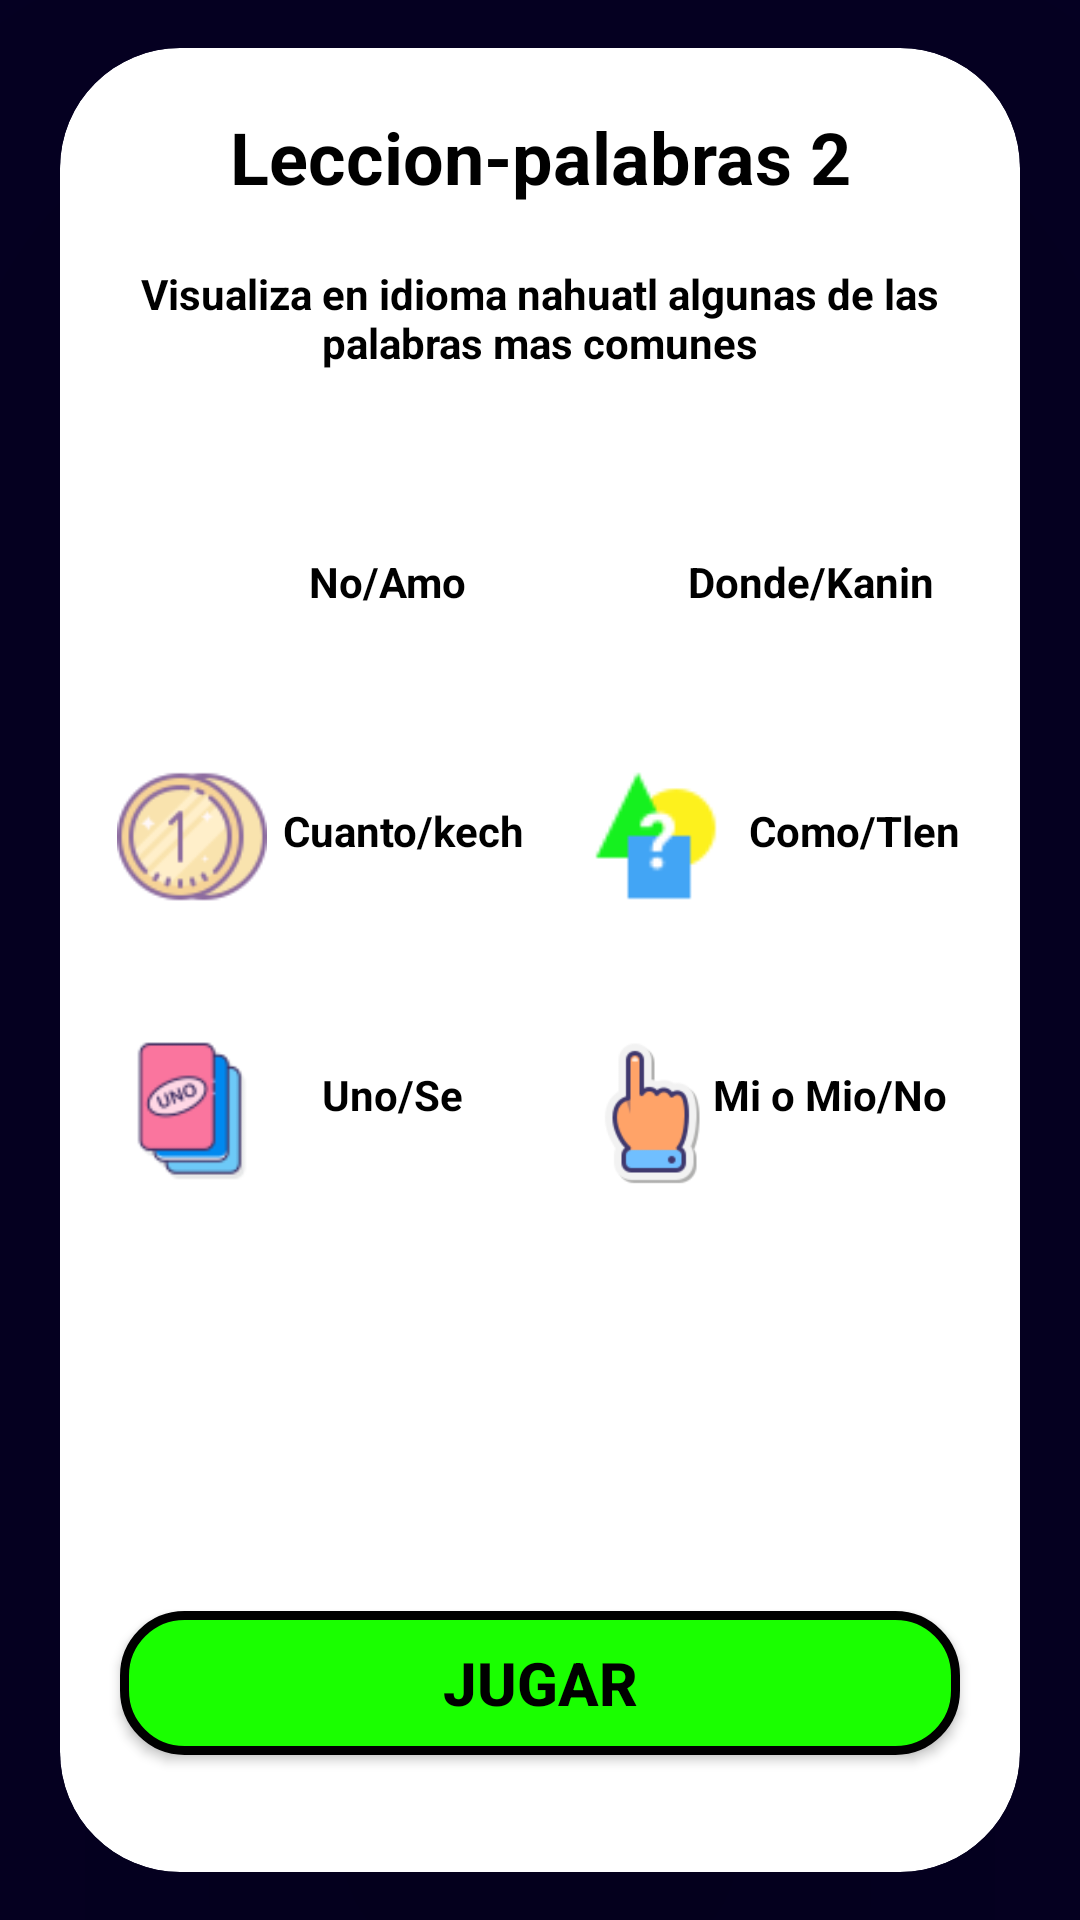

Here is an Android app screen rendered from its layout file. Give the layout XML and the strings, colors and styles it references.
<!-- AndroidManifest.xml: application theme Theme.ApreCor -->
<!-- res/layout/activity_sec1_nivel4_lec4.xml -->
<?xml version="1.0" encoding="utf-8"?>
<androidx.constraintlayout.widget.ConstraintLayout xmlns:android="http://schemas.android.com/apk/res/android"
    xmlns:app="http://schemas.android.com/apk/res-auto"
    xmlns:tools="http://schemas.android.com/tools"
    android:layout_width="match_parent"
    android:layout_height="match_parent"
    android:background="@drawable/fondonahuatl"
    tools:context=".Sec1Nivel4Lec4">

    <androidx.cardview.widget.CardView
        style="@style/CardView.Light"
        android:layout_width="match_parent"
        android:layout_height="match_parent"
        android:layout_marginStart="20dp"
        android:layout_marginTop="16dp"
        android:layout_marginEnd="20dp"
        android:layout_marginBottom="16dp"
        app:cardBackgroundColor="#FFFFFF"
        app:cardCornerRadius="40dp"
        app:cardElevation="100dp"
        app:layout_constraintBottom_toBottomOf="parent"
        app:layout_constraintEnd_toEndOf="parent"
        app:layout_constraintStart_toStartOf="parent"
        app:layout_constraintTop_toTopOf="parent">

        <LinearLayout
            android:layout_width="match_parent"
            android:layout_height="match_parent"
            android:orientation="vertical">

            <TextView
                android:id="@+id/textView14"
                android:layout_width="match_parent"
                android:layout_height="wrap_content"
                android:layout_marginTop="20dp"
                android:gravity="center"
                android:text="@string/tvLecPalabras2"
                android:textColor="@color/black"
                android:textSize="24sp"
                android:textStyle="bold" />


            <TextView
                android:layout_width="match_parent"
                android:layout_height="wrap_content"
                android:layout_marginTop="20dp"
                android:gravity="center"
                android:text="@string/tvDescripcionLecPalabras2"
                android:textColor="@color/black"
                android:textStyle="bold" />

            <TextView
                android:id="@+id/tvScorePutLec4"
                android:layout_width="match_parent"
                android:layout_height="wrap_content"
                android:gravity="center"
                android:text="Tu score actual es: "
                android:textColor="#7C4DFF"
                android:textStyle="bold"
                android:visibility="invisible" />

            <androidx.constraintlayout.widget.ConstraintLayout
                android:layout_width="match_parent"
                android:layout_height="match_parent">

                <ImageView
                    android:layout_width="50dp"
                    android:layout_height="50dp"
                    android:contentDescription="@string/app_name"
                    android:src="@drawable/no64"
                    app:layout_constraintBottom_toBottomOf="parent"
                    app:layout_constraintEnd_toEndOf="parent"
                    app:layout_constraintHorizontal_bias="0.07"
                    app:layout_constraintStart_toStartOf="parent"
                    app:layout_constraintTop_toTopOf="parent"
                    app:layout_constraintVertical_bias="0.060000002" />

                <TextView
                    android:layout_width="wrap_content"
                    android:layout_height="wrap_content"
                    android:text="@string/tvNo"
                    android:textColor="@color/black"
                    android:textStyle="bold"
                    app:layout_constraintBottom_toBottomOf="parent"
                    app:layout_constraintEnd_toEndOf="parent"
                    app:layout_constraintHorizontal_bias="0.31"
                    app:layout_constraintStart_toStartOf="parent"
                    app:layout_constraintTop_toTopOf="parent"
                    app:layout_constraintVertical_bias="0.09" />

                <ImageView
                    android:layout_width="50dp"
                    android:layout_height="50dp"
                    android:contentDescription="@string/app_name"
                    android:src="@drawable/donde"
                    app:layout_constraintBottom_toBottomOf="parent"
                    app:layout_constraintEnd_toEndOf="parent"
                    app:layout_constraintHorizontal_bias="0.63"
                    app:layout_constraintStart_toStartOf="parent"
                    app:layout_constraintTop_toTopOf="parent"
                    app:layout_constraintVertical_bias="0.06999999" />

                <TextView
                    android:layout_width="wrap_content"
                    android:layout_height="wrap_content"
                    android:text="@string/tvDonde"
                    android:textColor="@color/black"
                    android:textStyle="bold"
                    app:layout_constraintBottom_toBottomOf="parent"
                    app:layout_constraintEnd_toEndOf="parent"
                    app:layout_constraintHorizontal_bias="0.88"
                    app:layout_constraintStart_toStartOf="parent"
                    app:layout_constraintTop_toTopOf="parent"
                    app:layout_constraintVertical_bias="0.09" />

                <ImageView
                    android:layout_width="50dp"
                    android:layout_height="50dp"
                    android:contentDescription="@string/app_name"
                    android:src="@drawable/cuanto"
                    app:layout_constraintBottom_toBottomOf="parent"
                    app:layout_constraintEnd_toEndOf="parent"
                    app:layout_constraintHorizontal_bias="0.07"
                    app:layout_constraintStart_toStartOf="parent"
                    app:layout_constraintTop_toTopOf="parent"
                    app:layout_constraintVertical_bias="0.26000002" />

                <TextView
                    android:layout_width="wrap_content"
                    android:layout_height="wrap_content"
                    android:text="@string/tvCuanto"
                    android:textColor="@color/black"
                    android:textStyle="bold"
                    app:layout_constraintBottom_toBottomOf="parent"
                    app:layout_constraintEnd_toEndOf="parent"
                    app:layout_constraintHorizontal_bias="0.31"
                    app:layout_constraintStart_toStartOf="parent"
                    app:layout_constraintTop_toTopOf="parent"
                    app:layout_constraintVertical_bias="0.27" />


                <ImageView
                    android:layout_width="50dp"
                    android:layout_height="50dp"
                    android:layout_marginStart="10dp"
                    android:contentDescription="@string/app_name"
                    android:src="@drawable/como"
                    app:layout_constraintBottom_toBottomOf="parent"
                    app:layout_constraintEnd_toEndOf="parent"
                    app:layout_constraintHorizontal_bias="0.63"
                    app:layout_constraintStart_toStartOf="parent"
                    app:layout_constraintTop_toTopOf="parent"
                    app:layout_constraintVertical_bias="0.26000002"/>

                <TextView
                    android:layout_width="wrap_content"
                    android:layout_height="wrap_content"
                    android:text="@string/tvComo"
                    android:textColor="@color/black"
                    android:textStyle="bold"
                    app:layout_constraintBottom_toBottomOf="parent"
                    app:layout_constraintEnd_toEndOf="parent"
                    app:layout_constraintHorizontal_bias="0.92"
                    app:layout_constraintStart_toStartOf="parent"
                    app:layout_constraintTop_toTopOf="parent"
                    app:layout_constraintVertical_bias="0.27" />

                <ImageView
                    android:layout_width="50dp"
                    android:layout_height="50dp"
                    android:contentDescription="@string/app_name"
                    android:src="@drawable/un"
                    app:layout_constraintBottom_toBottomOf="parent"
                    app:layout_constraintEnd_toEndOf="parent"
                    app:layout_constraintHorizontal_bias="0.07"
                    app:layout_constraintStart_toStartOf="parent"
                    app:layout_constraintTop_toTopOf="parent"
                    app:layout_constraintVertical_bias="0.47000003" />

                <TextView
                    android:layout_width="wrap_content"
                    android:layout_height="wrap_content"
                    android:text="@string/tvUno"
                    android:textColor="@color/black"
                    android:textStyle="bold"
                    app:layout_constraintBottom_toBottomOf="parent"
                    app:layout_constraintEnd_toEndOf="parent"
                    app:layout_constraintHorizontal_bias="0.32"
                    app:layout_constraintStart_toStartOf="parent"
                    app:layout_constraintTop_toTopOf="parent"
                    app:layout_constraintVertical_bias="0.46000002" />

                <ImageView
                    android:layout_width="50dp"
                    android:layout_height="50dp"
                    android:layout_marginStart="10dp"
                    android:contentDescription="@string/app_name"
                    android:src="@drawable/mi"
                    app:layout_constraintBottom_toBottomOf="parent"
                    app:layout_constraintEnd_toEndOf="parent"
                    app:layout_constraintHorizontal_bias="0.63"
                    app:layout_constraintStart_toStartOf="parent"
                    app:layout_constraintTop_toTopOf="parent"
                    app:layout_constraintVertical_bias="0.47000003" />

                <TextView
                    android:layout_width="wrap_content"
                    android:layout_height="wrap_content"
                    android:text="@string/tvMi"
                    android:textColor="@color/black"
                    android:textStyle="bold"
                    app:layout_constraintBottom_toBottomOf="parent"
                    app:layout_constraintEnd_toEndOf="parent"
                    app:layout_constraintHorizontal_bias="0.9"
                    app:layout_constraintStart_toStartOf="parent"
                    app:layout_constraintTop_toTopOf="parent"
                    app:layout_constraintVertical_bias="0.46" />

                <androidx.appcompat.widget.AppCompatButton
                    android:id="@+id/btnSec1Nivel4Jugar"
                    android:layout_width="match_parent"
                    android:layout_height="wrap_content"
                    android:layout_marginStart="20dp"
                    android:layout_marginEnd="20dp"
                    android:background="@drawable/buuton_background"
                    android:text="Jugar"
                    android:textColor="#000000"
                    android:textSize="20sp"
                    android:textStyle="bold"
                    app:layout_constraintBottom_toBottomOf="parent"
                    app:layout_constraintEnd_toEndOf="parent"
                    app:layout_constraintStart_toStartOf="parent"
                    app:layout_constraintTop_toTopOf="parent"
                    app:layout_constraintVertical_bias="0.90999997" />
            </androidx.constraintlayout.widget.ConstraintLayout>
        </LinearLayout>
    </androidx.cardview.widget.CardView>

</androidx.constraintlayout.widget.ConstraintLayout>
<!-- resources referenced by this layout -->
<resources>
  <color name="black">#FF000000</color>
  <!-- drawable buuton_background (drawable) -->
  <?xml version="1.0" encoding="utf-8"?>
  <shape android:shape="rectangle" xmlns:android="http://schemas.android.com/apk/res/android">
  
      <solid
          android:color="#1AFF00"
          />
  
      <stroke
          android:width="3dip"
          android:color="@color/black"/>
      <corners
          android:radius="20dp"/>
  
  </shape>
  <!-- drawable como: png bitmap (drawable, 1234 bytes) -->
  <!-- drawable cuanto: png bitmap (drawable, 4622 bytes) -->
  <!-- drawable fondonahuatl: png bitmap (drawable, 15330 bytes) -->
  <!-- drawable mi: png bitmap (drawable, 4272 bytes) -->
  <!-- drawable un: png bitmap (drawable, 2556 bytes) -->
  <string name="app_name">ApreCor</string>
  <string name="tvComo">Como/Tlen</string>
  <string name="tvCuanto">Cuanto/kech</string>
  <string name="tvDescripcionLecPalabras2">Visualiza en idioma nahuatl algunas de las palabras mas comunes</string>
  <string name="tvDonde">Donde/Kanin</string>
  <string name="tvLecPalabras2">Leccion-palabras 2</string>
  <string name="tvMi">Mi o Mio/No</string>
  <string name="tvNo">No/Amo</string>
  <string name="tvUno">Uno/Se</string>
  <style name="Theme.ApreCor" parent="Theme.MaterialComponents.DayNight.DarkActionBar">
          
          <item name="colorPrimary">@color/purple_500</item>
          <item name="colorPrimaryVariant">@color/purple_700</item>
          <item name="colorOnPrimary">@color/white</item>
          
          <item name="colorSecondary">@color/teal_200</item>
          <item name="colorSecondaryVariant">@color/teal_700</item>
          <item name="colorOnSecondary">@color/black</item>
          
          <item name="android:statusBarColor">@color/statusBar</item>
          <item name="android:navigationBarColor">@color/statusBar</item>
  
      </style>
  <color name="purple_500">#FF6200EE</color>
  <color name="purple_700">#FF3700B3</color>
  <color name="white">#FFFFFFFF</color>
  <color name="teal_200">#FF03DAC5</color>
  <color name="teal_700">#FF018786</color>
  <color name="statusBar">#050023</color>
</resources>
